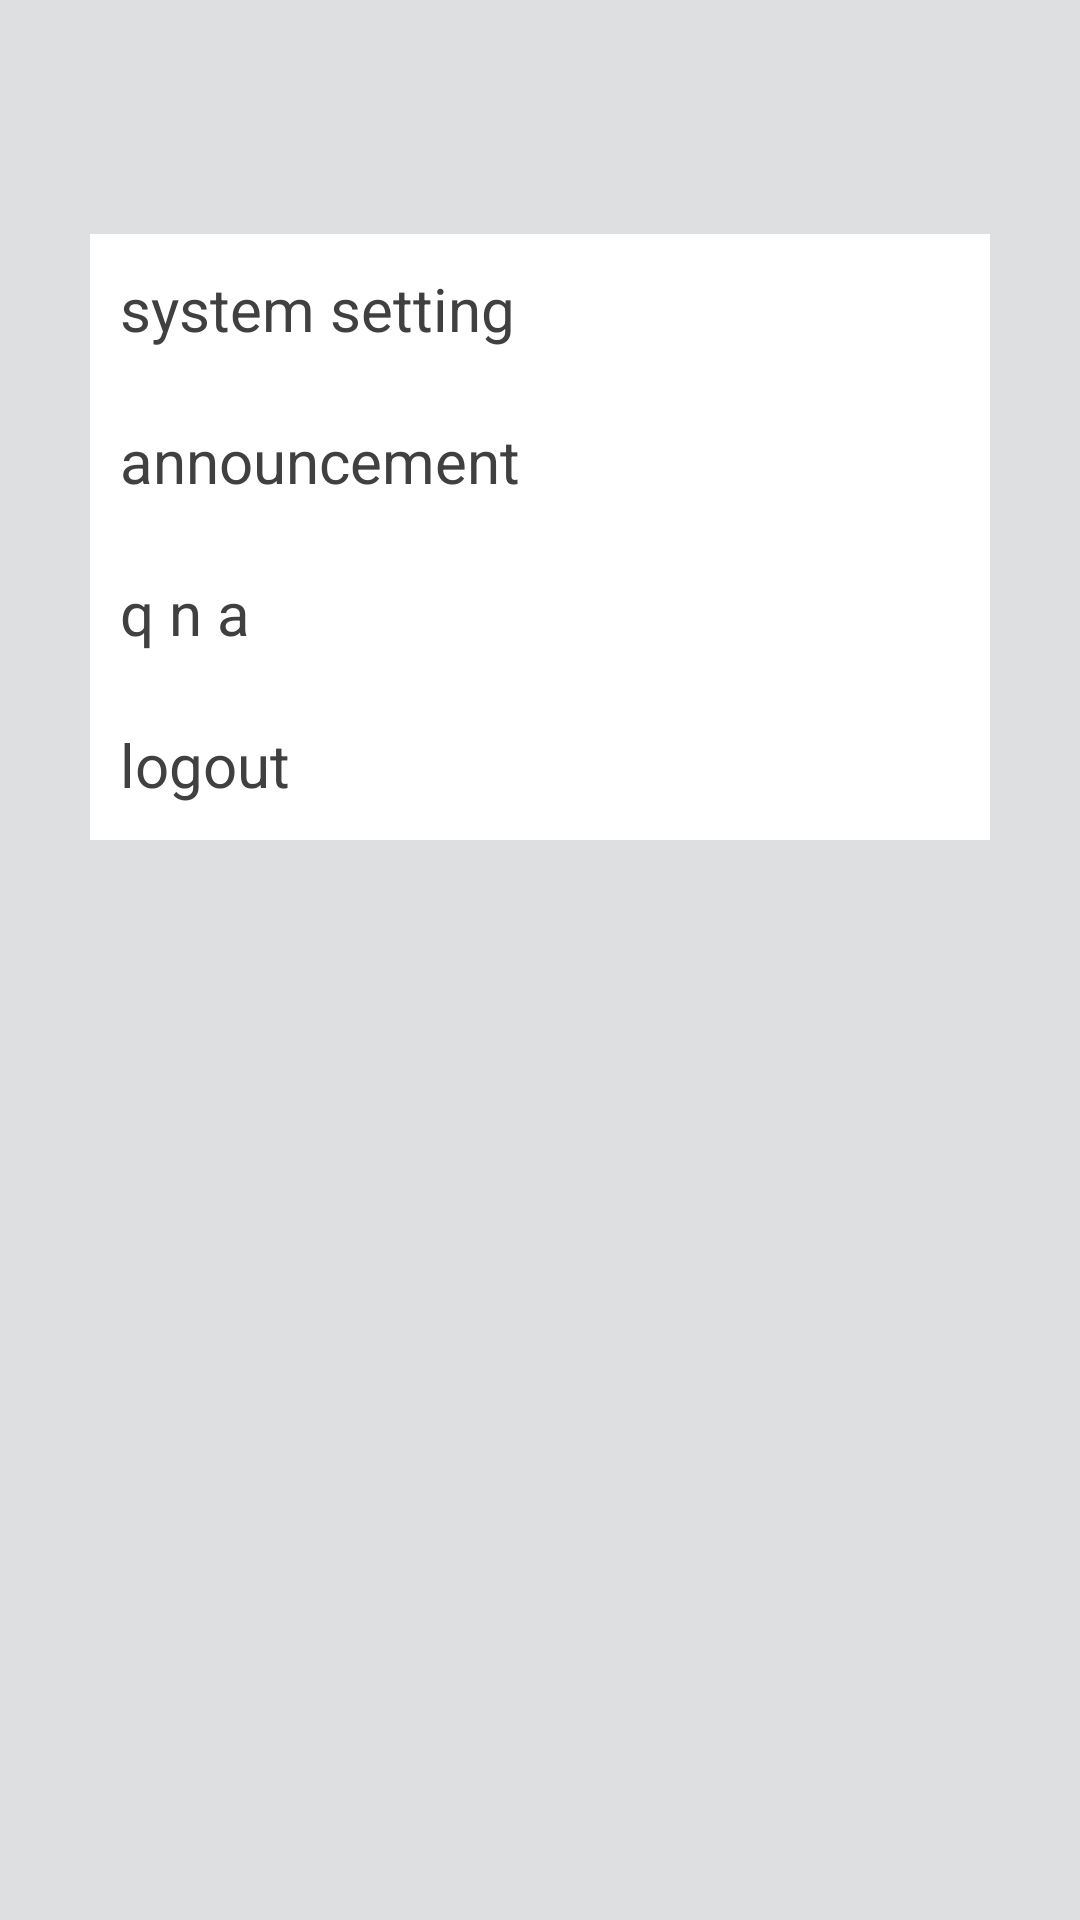

Reconstruct the res/layout file that produces this screen, plus the resources it refers to.
<!-- AndroidManifest.xml: activity theme Theme.common -->
<!-- res/layout/activity_option.xml -->
<?xml version="1.0" encoding="utf-8"?>
<LinearLayout xmlns:android="http://schemas.android.com/apk/res/android"
    xmlns:tools="http://schemas.android.com/tools"
    android:layout_width="match_parent"
    android:layout_height="match_parent"
    android:background="@color/common_background_grey"
    android:orientation="vertical"
    android:paddingTop="@dimen/navi_height"
    tools:context="com.zifei.corebeau.other.ui.fragment.OtherFragment" >

    <LinearLayout
        android:layout_width="match_parent"
        android:layout_height="match_parent"
        android:layout_marginLeft="30dp"
        android:layout_marginRight="30dp"
        android:layout_marginTop="30dp"
        android:orientation="vertical" >

        <RelativeLayout
            android:id="@+id/rl_other_system_setting"
            style="@style/other_rl_btn" >

            <TextView
                style="@style/other_rl_btn_text"
                android:text="system setting" />
        </RelativeLayout>

        <View style="@style/custom_divider" />

        <RelativeLayout
            android:id="@+id/rl_other_announcement"
            style="@style/other_rl_btn" >

            <TextView
                style="@style/other_rl_btn_text"
                android:text="announcement" />
        </RelativeLayout>

        <View style="@style/custom_divider" />

        <RelativeLayout
            android:id="@+id/rl_other_qna"
            style="@style/other_rl_btn" >

            <TextView
                style="@style/other_rl_btn_text"
                android:text="q n a" />
        </RelativeLayout>

        <View style="@style/custom_divider" />

        <RelativeLayout
            android:id="@+id/rl_other_logout"
            style="@style/other_rl_btn" >

            <TextView
                style="@style/other_rl_btn_text"
                android:text="logout" />
        </RelativeLayout>
    </LinearLayout>

</LinearLayout>
<!-- resources referenced by this layout -->
<resources>
  <color name="common_background_grey">#DEDFE0</color>
  <dimen name="navi_height">48dp</dimen>
  <style name="custom_divider">
          <item name="android:background">#FFFFFF</item>
          <item name="android:layout_width">match_parent</item>
          <item name="android:layout_height">0.5dp</item>
      </style>
  <style name="other_rl_btn">
          <item name="android:layout_width">match_parent</item>
          <item name="android:layout_height">50dp</item>
          <item name="android:paddingLeft">10dp</item>
          <item name="android:paddingRight">10dp</item>
          <item name="android:background">@drawable/common_item_press_style</item>
      </style>
  <style name="other_rl_btn_text">
          <item name="android:layout_width">wrap_content</item>
          <item name="android:layout_height">wrap_content</item>
          <item name="android:layout_centerVertical">true</item>
          <item name="android:textColor">@color/common_dark_grey</item>
          <item name="android:textSize">20sp</item>
          <item name="android:gravity">center_vertical</item>
          <item name="android:drawablePadding">10dp</item>
          <item name="android:singleLine">true</item>
      </style>
  <style name="Theme.common" parent="Theme.Sherlock">
          <item name="android:actionBarStyle">@style/RedActionBar</item>
          <item name="actionBarStyle">@style/RedActionBar</item>
      </style>
  <!-- drawable common_item_press_style (drawable) -->
  <?xml version="1.0" encoding="UTF-8"?>
  <selector xmlns:android="http://schemas.android.com/apk/res/android">
  
      <item android:state_pressed="true"><shape>
          <solid android:color="#EAEAEA"/>
          </shape></item>
      <item android:state_focused="true"><shape>
          <solid android:color="#EAEAEA"/>
          </shape></item>
      <item><shape>
          <solid android:color="@color/common_item_inner"/>
          </shape></item>
  
  </selector>
  <color name="common_dark_grey">#404040</color>
  <style name="RedActionBar" parent="Widget.Sherlock.ActionBar">
          <item name="android:background">@color/common_bar_navy</item>
      </style>
  <color name="common_item_inner">#FFFFFF</color>
  <color name="common_bar_navy">#2D333D</color>
</resources>
